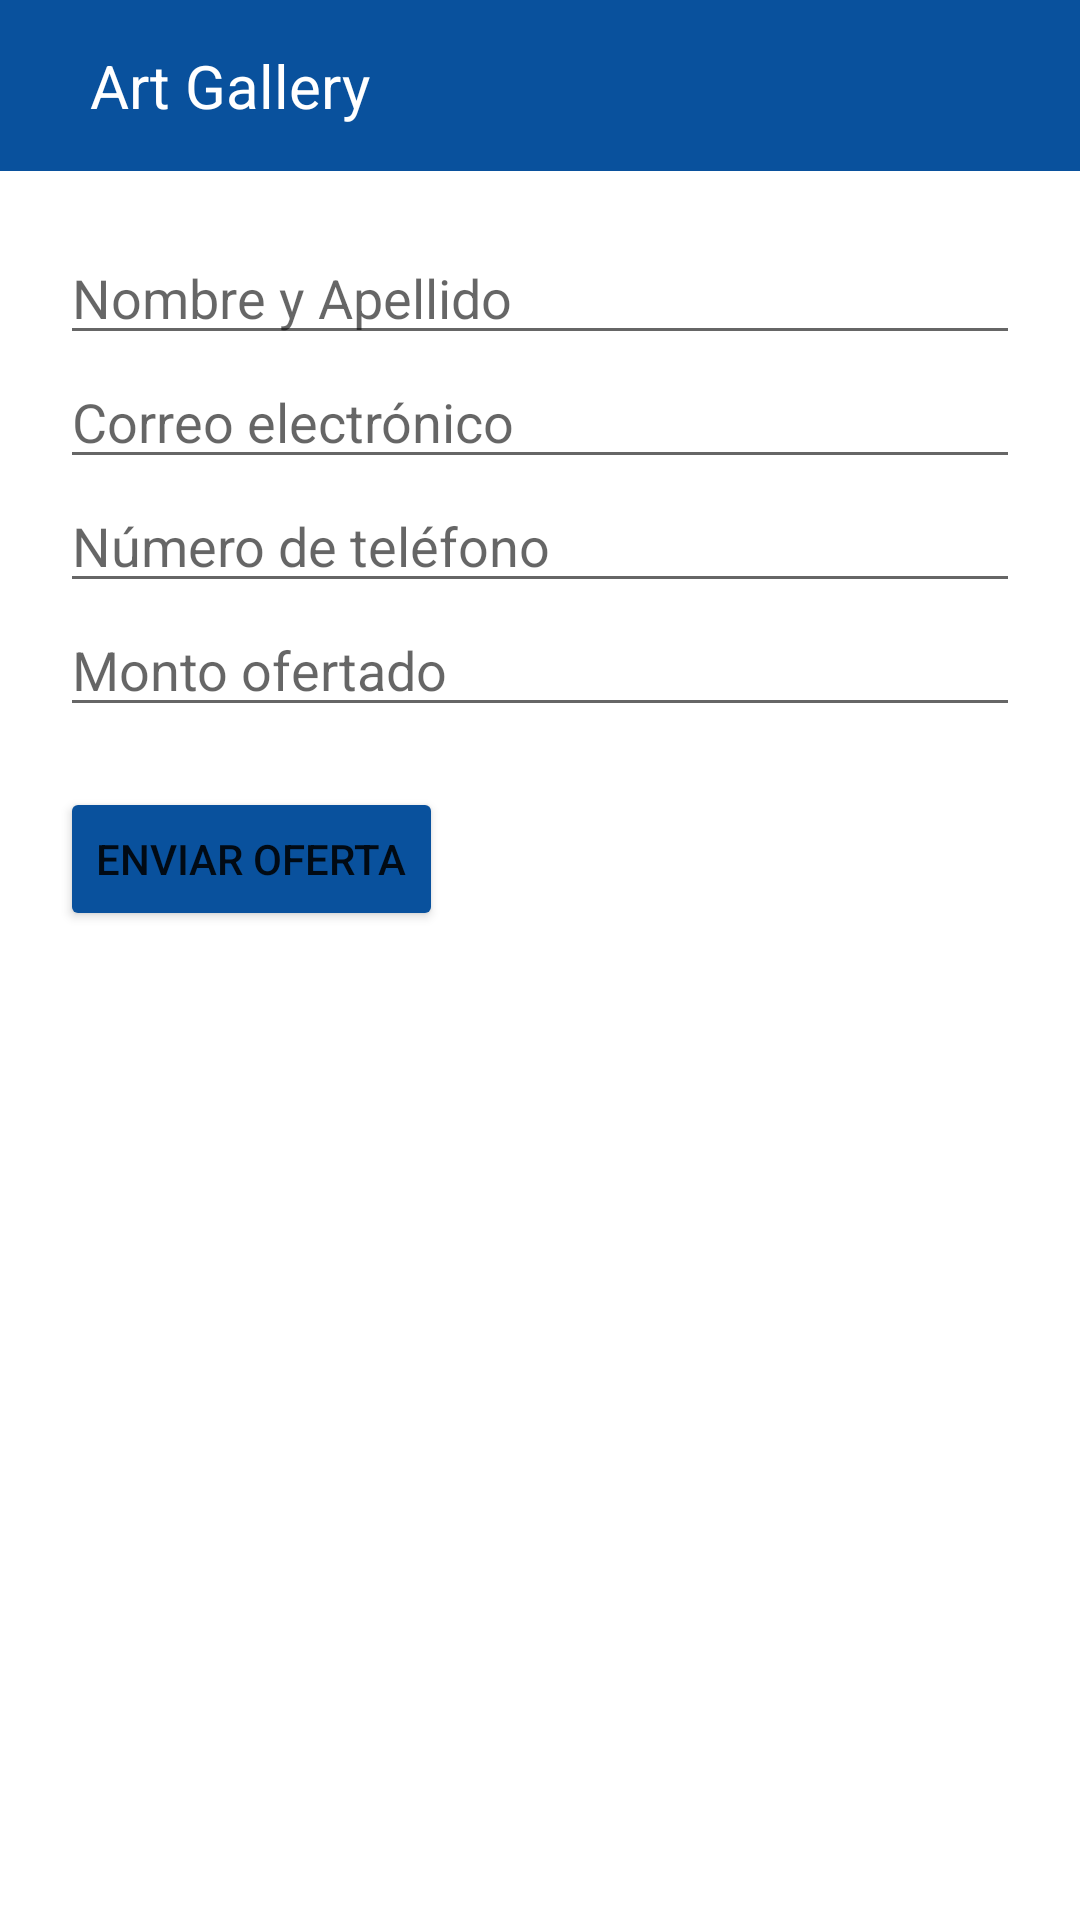

Here is an Android app screen rendered from its layout file. Give the layout XML and the strings, colors and styles it references.
<!-- AndroidManifest.xml: application theme Theme.TpAndroid_Libre -->
<!-- res/layout/activity_ofertar.xml -->
<?xml version="1.0" encoding="utf-8"?>
 <ScrollView xmlns:android="http://schemas.android.com/apk/res/android"
    android:layout_width="match_parent"
    android:layout_height="match_parent"
    android:fitsSystemWindows="true">

    <LinearLayout
        android:layout_width="match_parent"
        android:layout_height="match_parent"
        android:orientation="vertical">

        <include layout="@layout/ej4a_toolbar" />

        <LinearLayout
            android:layout_width="match_parent"
            android:layout_height="wrap_content"
            android:orientation="vertical"
            android:padding="20dp">

            <EditText
                android:id="@+id/et_nombre"
                android:layout_width="match_parent"
                android:layout_height="wrap_content"
                android:hint="Nombre y Apellido"
                android:inputType="textPersonName" />

            <EditText
                android:id="@+id/et_correo"
                android:layout_width="match_parent"
                android:layout_height="wrap_content"
                android:hint="Correo electrónico"
                android:inputType="textEmailAddress" />

            <EditText
                android:id="@+id/et_telefono"
                android:layout_width="match_parent"
                android:layout_height="wrap_content"
                android:hint="Número de teléfono"
                android:inputType="phone" />

            <EditText
                android:id="@+id/et_oferta"
                android:layout_width="match_parent"
                android:layout_height="wrap_content"
                android:hint="Monto ofertado"
                android:inputType="numberDecimal" />

            <Button
                android:id="@+id/btn_enviar_oferta"
                android:layout_width="wrap_content"
                android:layout_height="wrap_content"
                android:text="Enviar Oferta"
                android:backgroundTint="@color/blue"
                android:layout_marginTop="20dp" />
        </LinearLayout>
    </LinearLayout>
</ScrollView>
<!-- res/layout/ej4a_toolbar.xml (included above) -->
<?xml version="1.0" encoding="utf-8"?>
<RelativeLayout xmlns:android="http://schemas.android.com/apk/res/android"
    android:layout_width="match_parent"
    android:layout_height="wrap_content"
    android:background="@color/blue">

    <RelativeLayout
        android:layout_width="match_parent"
        android:layout_height="wrap_content"
        android:padding="15dp">

        <ImageView
            android:id="@+id/ej4a_toolbar_left_icon"
            android:layout_width="wrap_content"
            android:layout_height="wrap_content"
            android:layout_centerVertical="true"
            android:src="@drawable/baseline_arrow_back_24"/>

        <TextView
            android:id="@+id/ej4a_toolbar_title"
            android:layout_toEndOf="@id/ej4a_toolbar_left_icon"
            android:layout_width="wrap_content"
            android:layout_height="wrap_content"
            android:layout_marginStart="15dp"
            android:textColor="@color/white"
            android:textSize="20dp"
            android:text="Art Gallery"/>
    </RelativeLayout>
</RelativeLayout>
<!-- resources referenced by this layout -->
<resources>
  <color name="blue">#09519d</color>
  <color name="white">#FFFFFFFF</color>
  <style name="Theme.TpAndroid_Libre" parent="Theme.MaterialComponents.DayNight.DarkActionBar">
          
          <item name="colorPrimary">@color/purple_500</item>
          <item name="colorPrimaryVariant">@color/purple_700</item>
          <item name="colorOnPrimary">@color/white</item>
          
          <item name="colorSecondary">@color/teal_200</item>
          <item name="colorSecondaryVariant">@color/teal_700</item>
          <item name="colorOnSecondary">@color/black</item>
          
          <item name="android:statusBarColor">?attr/colorPrimaryVariant</item>
  
          
          <item name="windowActionBar">true</item>
          <item name="windowNoTitle">false</item>
      </style>
  <color name="purple_500">#673b8a</color>
  <color name="purple_700">#FF3700B3</color>
  <color name="teal_200">#FF03DAC5</color>
  <color name="teal_700">#FF018786</color>
  <color name="black">#FF000000</color>
</resources>
